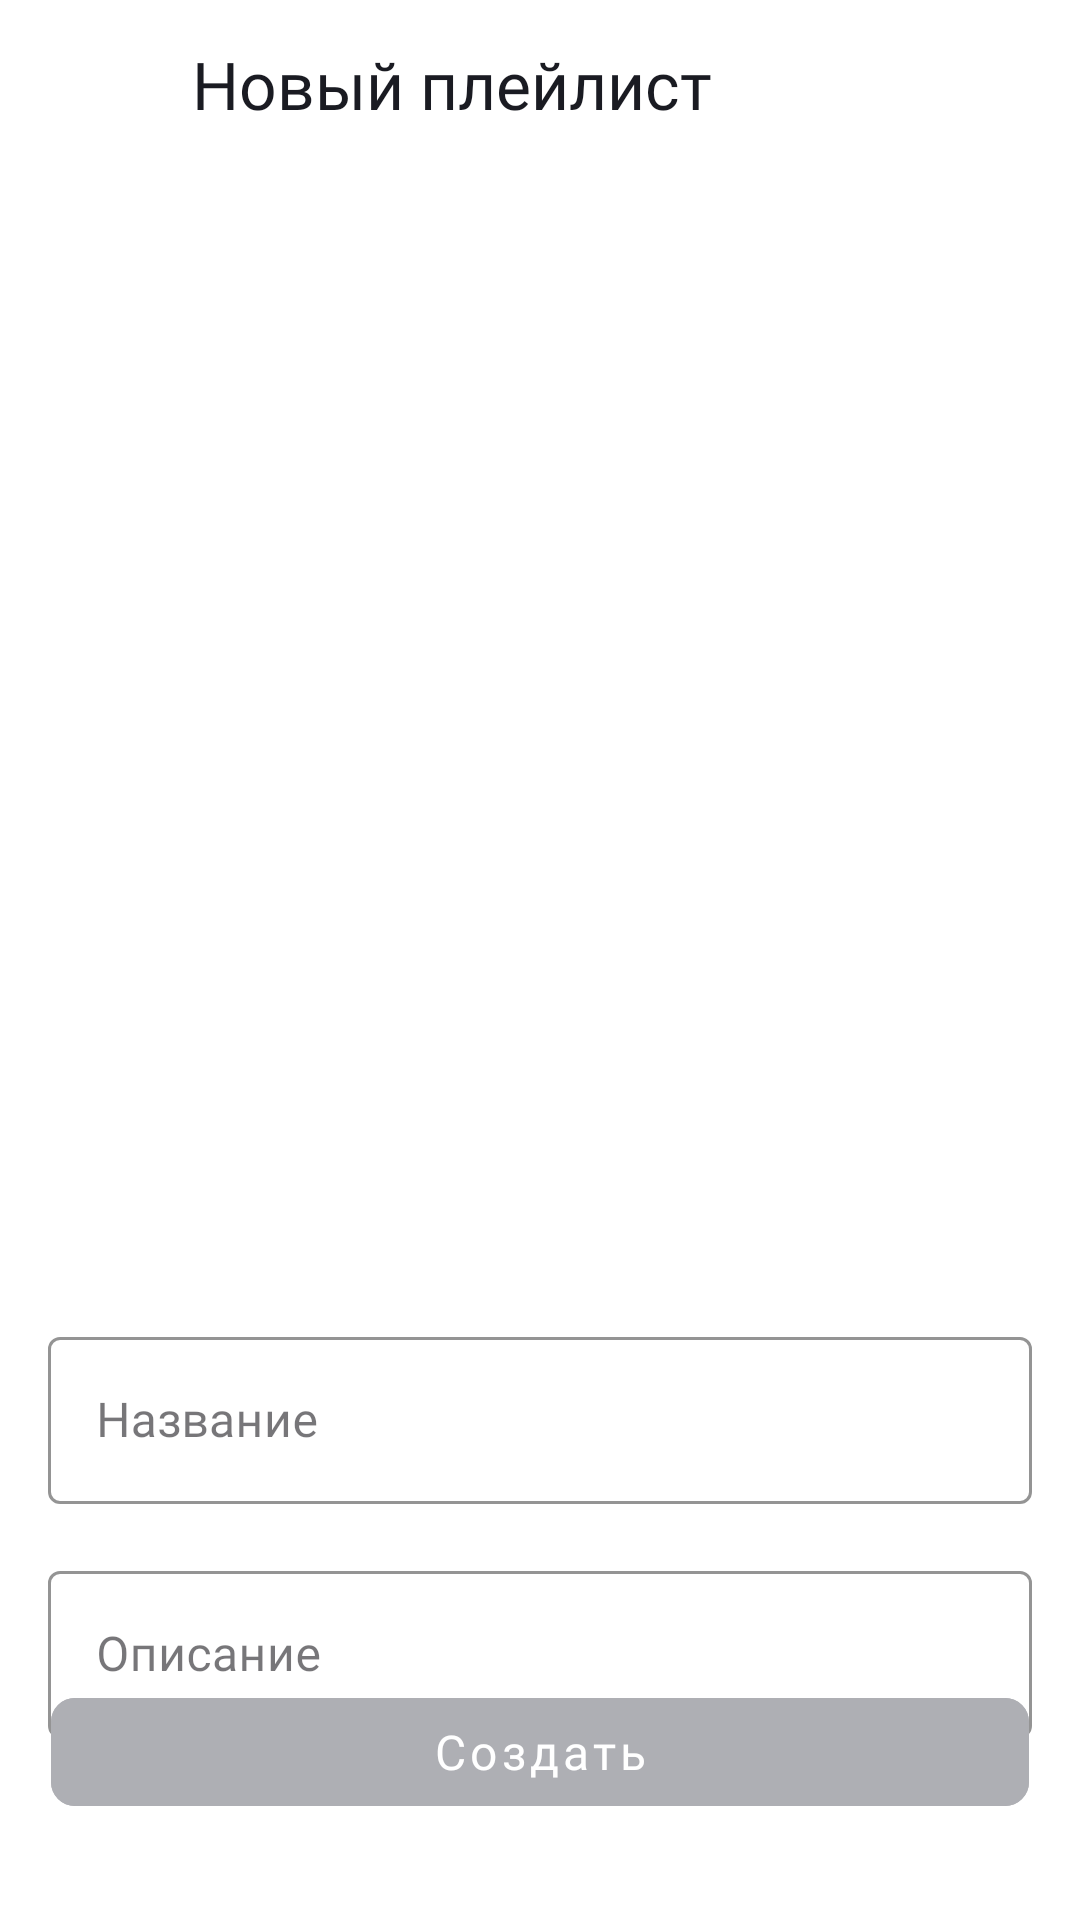

The Android layout XML behind this screen, and the referenced resources:
<!-- AndroidManifest.xml: application theme Theme.Material3.DayNight.NoActionBar -->
<!-- res/layout/fragment_new_playlist.xml -->
<?xml version="1.0" encoding="utf-8"?>
<androidx.constraintlayout.widget.ConstraintLayout xmlns:android="http://schemas.android.com/apk/res/android"
    xmlns:tools="http://schemas.android.com/tools"
    android:layout_width="match_parent"
    android:layout_height="match_parent"
    xmlns:app="http://schemas.android.com/apk/res-auto"
    tools:context="com.example.playlistmaker.ui.new_playlist.fragment.NewPlaylistFragment"
    style="@style/SettingBackgroundStyle">

    <androidx.constraintlayout.widget.ConstraintLayout
        android:id="@+id/newPlaylistLayout"
        android:layout_width="match_parent"
        android:layout_height="@dimen/header_height"

        app:layout_constraintEnd_toEndOf="parent"
        app:layout_constraintStart_toStartOf="parent"
        app:layout_constraintTop_toTopOf="@+id/textView2" />


    <ImageView
        android:id="@+id/backButtonPlayer"
        style="@style/BackArrowStyle"
        android:layout_width="@dimen/size_second"
        android:layout_height="@dimen/size_second"
        android:layout_marginStart="4dp"
        android:layout_marginTop="4dp"
        android:src="@drawable/back_button__player"
        android:visibility="visible"
        app:layout_constraintStart_toStartOf="@+id/newPlaylistLayout"
        app:layout_constraintTop_toTopOf="parent"
        tools:ignore="MissingConstraints" />

    <TextView
        android:id="@+id/textView2"
        style="@style/SettingHeaderStyle"
        android:layout_width="wrap_content"
        android:layout_height="wrap_content"
        android:fontFamily="@font/ys_display_medium"
        android:gravity="start|center"
        android:paddingStart="12dp"
        android:text="@string/new_playlist"
        android:textFontWeight="500"
        android:textSize="@dimen/text_size_large"
        app:layout_constraintBottom_toBottomOf="@+id/backButtonPlayer"
        app:layout_constraintStart_toEndOf="@+id/backButtonPlayer"
        app:layout_constraintTop_toTopOf="@+id/backButtonPlayer"
        tools:ignore="MissingConstraints" />


    <androidx.constraintlayout.widget.ConstraintLayout
        android:id="@+id/coverNewPlaylistLayout"
        android:layout_width="312dp"
        android:layout_height="312dp"

        android:layout_marginTop="26dp"
        app:layout_constraintEnd_toEndOf="parent"
        app:layout_constraintStart_toStartOf="parent"
        app:layout_constraintTop_toBottomOf="@+id/newPlaylistLayout" >

        <ImageView
            android:id="@+id/placeholderNewPlaylist"
            android:layout_width="match_parent"
            android:layout_height="match_parent"
            android:scaleType="centerCrop"
            android:src="@drawable/cover_new_playlist"
            android:visibility="visible"
            app:layout_constraintBottom_toBottomOf="parent"
            app:layout_constraintEnd_toEndOf="parent"
            app:layout_constraintStart_toStartOf="parent"
            app:layout_constraintTop_toTopOf="parent"/>

    </androidx.constraintlayout.widget.ConstraintLayout>



    <com.google.android.material.textfield.TextInputLayout
        android:id="@+id/nameNewPlaylistLayout"
        style="@style/Widget.MaterialComponents.TextInputLayout.OutlinedBox"
        android:layout_width="328dp"
        android:layout_height="wrap_content"
        android:layout_marginStart="17dp"
        android:layout_marginTop="33dp"
        android:layout_marginEnd="17dp"
        android:hint="@string/name_new_playlist"
        app:boxStrokeColor="@color/state_box_stroke_color"
        app:boxStrokeWidth="1dp"
        app:hintTextColor="@color/state_hint_color"
        app:layout_constraintEnd_toEndOf="parent"
        app:layout_constraintStart_toStartOf="parent"
        app:layout_constraintTop_toBottomOf="@+id/coverNewPlaylistLayout">

        <com.google.android.material.textfield.TextInputEditText
            android:id="@+id/nameNewPlaylist"
            android:layout_width="match_parent"
            android:layout_height="wrap_content"
            android:fontFamily="@font/ys_display_regular"
            android:textSize="@dimen/text_size_medium"
            android:inputType="text"
            android:maxLines="1"
            style="@style/DarkThemeButtonStyle"
            android:textFontWeight="400"/>

    </com.google.android.material.textfield.TextInputLayout>

    <com.google.android.material.textfield.TextInputLayout
        android:id="@+id/descriptionNewPlaylistLayout"
        style="@style/Widget.MaterialComponents.TextInputLayout.OutlinedBox"
        android:layout_width="328dp"
        android:layout_height="wrap_content"
        android:layout_marginStart="16dp"
        android:layout_marginTop="17dp"
        android:layout_marginEnd="16dp"
        android:hint="@string/description"
        app:boxStrokeColor="@color/state_box_stroke_color"
        app:boxStrokeWidth="1dp"
        app:hintTextColor="@color/state_hint_color"
        app:layout_constraintEnd_toEndOf="parent"
        app:layout_constraintStart_toStartOf="parent"
        app:layout_constraintTop_toBottomOf="@+id/nameNewPlaylistLayout">

        <com.google.android.material.textfield.TextInputEditText
            android:id="@+id/descriptionNewPlaylist"
            android:layout_width="match_parent"
            android:layout_height="wrap_content"
            android:fontFamily="@font/ys_display_regular"
            android:textSize="@dimen/text_size_medium"
            android:inputType="text"
            android:maxLines="1"
            style="@style/DarkThemeButtonStyle"
            android:textFontWeight="400"/>

    </com.google.android.material.textfield.TextInputLayout>


    <com.google.android.material.button.MaterialButton
        android:id="@+id/createNewPlaylistButton"
        style="@style/Widget.MaterialComponents.Button.UnelevatedButton"
        android:layout_width="326dp"
        android:layout_height="wrap_content"
        android:layout_marginStart="17dp"
        android:layout_marginEnd="17dp"
        android:layout_marginBottom="32dp"
        android:backgroundTint="@color/text_color_hint"
        android:text="@string/create"
        android:textColor="@color/white"
        android:textSize="@dimen/text_size_medium"
        android:fontFamily="@font/ys_display_regular"
        android:textAllCaps="false"
        android:textFontWeight="500"
        app:cornerRadius="8dp"
        app:elevation="0dp"
        android:stateListAnimator="@null"
        android:enabled="false"
        app:layout_constraintBottom_toBottomOf="parent"
        app:layout_constraintEnd_toEndOf="parent"
        app:layout_constraintStart_toStartOf="parent"/>

</androidx.constraintlayout.widget.ConstraintLayout>
<!-- resources referenced by this layout -->
<resources>
  <color name="text_color_hint">#AEAFB4</color>
  <color name="white">#FFFFFF</color>
  <dimen name="header_height">56dp</dimen>
  <dimen name="size_second">48dp</dimen>
  <dimen name="text_size_large">22sp</dimen>
  <dimen name="text_size_medium">16sp</dimen>
  <string name="create"> Создать </string>
  <string name="description"> Описание </string>
  <string name="name_new_playlist">Название</string>
  <string name="new_playlist"> Новый плейлист </string>
  <style name="BackArrowStyle">
          <item name="tint">@color/black_for_settings</item>
      </style>
  <style name="DarkThemeButtonStyle">
          <item name="android:textColor">@color/black_for_other</item>
      </style>
  <style name="SettingBackgroundStyle">
          <item name="android:background">@color/white</item>
      </style>
  <style name="SettingHeaderStyle">
          <item name="android:textColor">@color/black_for_settings</item>
      </style>
  <color name="black_for_settings">#1A1B22</color>
  <color name="black_for_other">#000000</color>
</resources>
